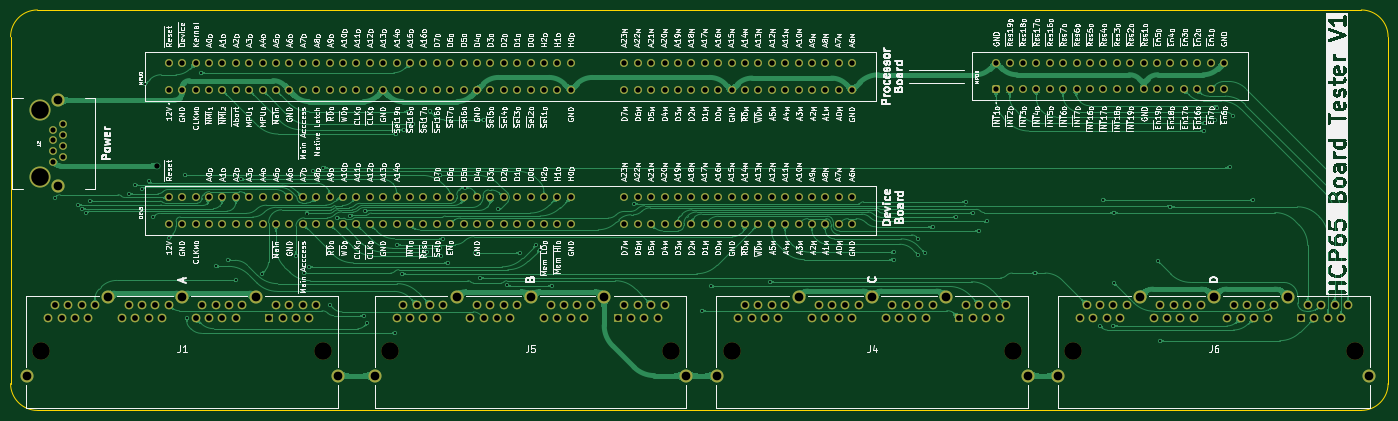
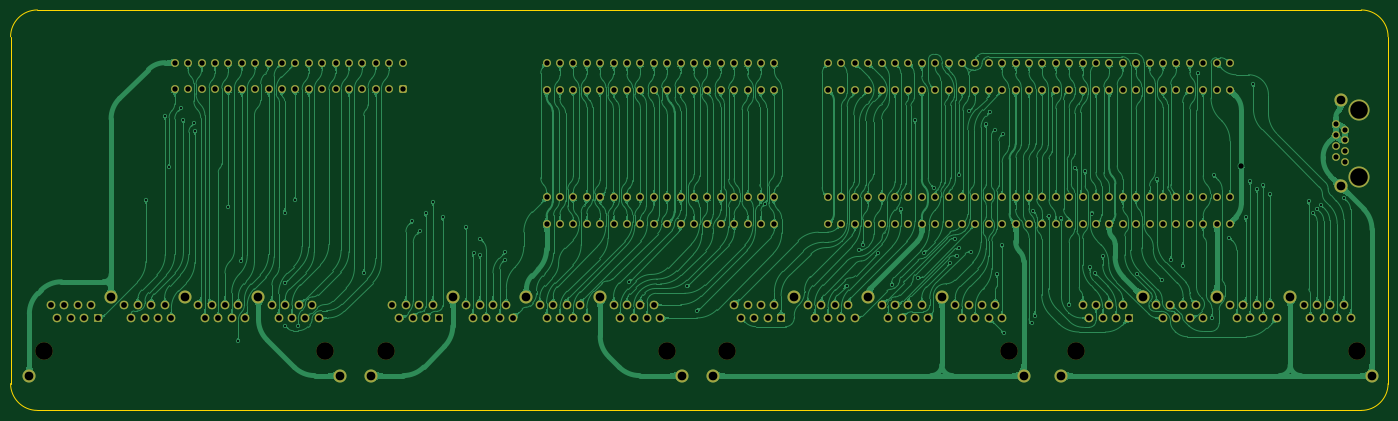
Circuit board: 9 layer files. Board 261.1 x 75.9 mm.
- bottom_copper: HCP65 Board Tester-B_Cu.gbl (651708 bytes)
- bottom_mask: HCP65 Board Tester-B_Mask.gbs (11225 bytes)
- bottom_silk: HCP65 Board Tester-B_Silkscreen.gbo (475 bytes)
- outline: HCP65 Board Tester-Edge_Cuts.gm1 (1026 bytes)
- top_copper: HCP65 Board Tester-F_Cu.gtl (310369 bytes)
- top_mask: HCP65 Board Tester-F_Mask.gts (11225 bytes)
- top_silk: HCP65 Board Tester-F_Silkscreen.gto (458959 bytes)
- drill: HCP65 Board Tester-NPTH.drl (480 bytes)
- drill: HCP65 Board Tester-PTH.drl (6591 bytes)

=== bottom_copper: HCP65 Board Tester-B_Cu.gbl (651708 bytes, source omitted) ===
=== bottom_mask: HCP65 Board Tester-B_Mask.gbs (11225 bytes, source omitted) ===
=== bottom_silk: HCP65 Board Tester-B_Silkscreen.gbo ===
%TF.GenerationSoftware,KiCad,Pcbnew,9.0.2*%
%TF.CreationDate,2025-07-06T14:48:05+02:00*%
%TF.ProjectId,HCP65 Board Tester,48435036-3520-4426-9f61-726420546573,V0*%
%TF.SameCoordinates,Original*%
%TF.FileFunction,Legend,Bot*%
%TF.FilePolarity,Positive*%
%FSLAX46Y46*%
G04 Gerber Fmt 4.6, Leading zero omitted, Abs format (unit mm)*
G04 Created by KiCad (PCBNEW 9.0.2) date 2025-07-06 14:48:05*
%MOMM*%
%LPD*%
G01*
G04 APERTURE LIST*
G04 APERTURE END LIST*
M02*

=== outline: HCP65 Board Tester-Edge_Cuts.gm1 ===
%TF.GenerationSoftware,KiCad,Pcbnew,9.0.2*%
%TF.CreationDate,2025-07-06T14:48:05+02:00*%
%TF.ProjectId,HCP65 Board Tester,48435036-3520-4426-9f61-726420546573,V0*%
%TF.SameCoordinates,Original*%
%TF.FileFunction,Profile,NP*%
%FSLAX46Y46*%
G04 Gerber Fmt 4.6, Leading zero omitted, Abs format (unit mm)*
G04 Created by KiCad (PCBNEW 9.0.2) date 2025-07-06 14:48:05*
%MOMM*%
%LPD*%
G01*
G04 APERTURE LIST*
%TA.AperFunction,Profile*%
%ADD10C,0.100000*%
%TD*%
G04 APERTURE END LIST*
D10*
X226060000Y10120000D02*
G75*
G02*
X231140000Y5040000I0J-5080000D01*
G01*
X226059999Y-65786001D02*
X-24892000Y-65786000D01*
X231139999Y-60706001D02*
X231140000Y5040000D01*
X226060000Y10120000D02*
X-24891998Y10120000D01*
X-29972000Y-60706000D02*
X-29971998Y5040000D01*
X231139999Y-60706001D02*
G75*
G02*
X226059999Y-65785999I-5079999J1D01*
G01*
X-24892000Y-65786000D02*
G75*
G02*
X-29972000Y-60706000I2J5080002D01*
G01*
X-29971998Y5040000D02*
G75*
G02*
X-24891998Y10120000I5080002J-2D01*
G01*
M02*

=== top_copper: HCP65 Board Tester-F_Cu.gtl (310369 bytes, source omitted) ===
=== top_mask: HCP65 Board Tester-F_Mask.gts (11225 bytes, source omitted) ===
=== top_silk: HCP65 Board Tester-F_Silkscreen.gto (458959 bytes, source omitted) ===
=== drill: HCP65 Board Tester-NPTH.drl ===
M48
; DRILL file {KiCad 9.0.2} date 2025-07-06T14:48:07+0200
; FORMAT={-:-/ absolute / inch / decimal}
; #@! TF.CreationDate,2025-07-06T14:48:07+02:00
; #@! TF.GenerationSoftware,Kicad,Pcbnew,9.0.2
; #@! TF.FileFunction,NonPlated,1,2,NPTH
FMAT,2
INCH
; #@! TA.AperFunction,NonPlated,NPTH,ComponentDrill
T1C0.1311
%
G90
G05
T1
X-0.96Y-0.3451
X-0.96Y-0.8451
X-0.95Y-2.15
X1.15Y-2.15
X1.65Y-2.15
X3.75Y-2.15
X4.2Y-2.15
X6.3Y-2.15
X6.75Y-2.15
X8.85Y-2.15
M30

=== drill: HCP65 Board Tester-PTH.drl (6591 bytes, source omitted) ===
